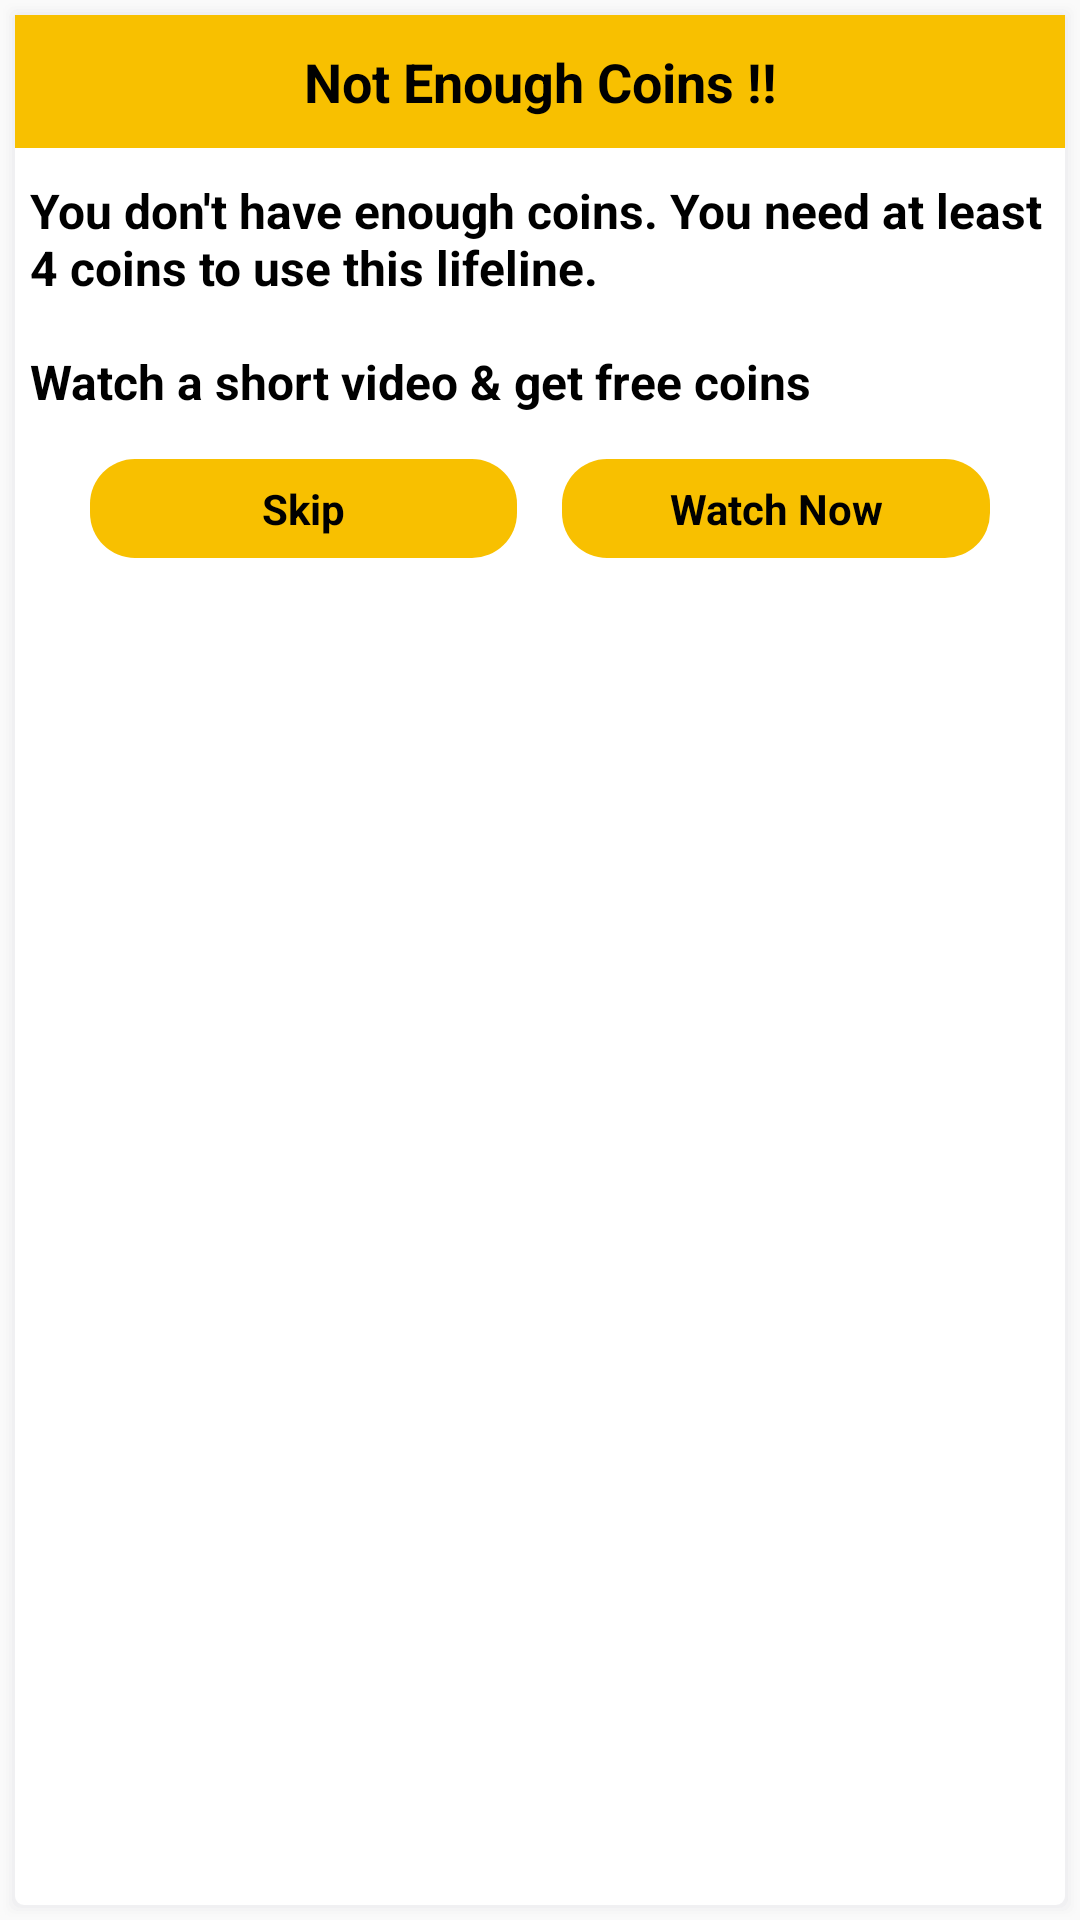

Here is an Android app screen rendered from its layout file. Give the layout XML and the strings, colors and styles it references.
<!-- AndroidManifest.xml: application theme AppTheme -->
<!-- res/layout/dialog_alert_coin.xml -->
<?xml version="1.0" encoding="utf-8"?>

<LinearLayout xmlns:android="http://schemas.android.com/apk/res/android"
    android:layout_width="match_parent"
    android:layout_height="wrap_content"
    android:background="@drawable/card_shadow"
    android:orientation="vertical"
    android:layout_margin="@dimen/margin_dp"
   >

    <TextView
        android:layout_width="match_parent"
        android:layout_height="wrap_content"
        android:background="@color/yellow"
        android:gravity="center"
        android:padding="10dp"
        android:text="@string/msg_enough_coin"
        android:textAppearance="@style/TextAppearance.AppCompat.Medium"
        android:textColor="@color/black"
        android:textStyle="bold" />

    <LinearLayout
        android:layout_width="match_parent"
        android:layout_height="wrap_content"
        android:background="@color/white"
        android:orientation="vertical">

        <View
            android:id="@+id/divider"
            android:layout_width="match_parent"
            android:layout_height="5dp"
            android:background="@drawable/drop_shadow" />

        <TextView
            android:id="@+id/title_coin"
            android:layout_width="match_parent"
            android:layout_height="wrap_content"

            android:padding="5dp"
            android:text="@string/coin_message"
            android:textColor="@color/black"
            android:textSize="@dimen/default_text_size"
            android:textStyle="bold" />


    </LinearLayout>

    <LinearLayout
        android:layout_width="match_parent"
        android:layout_height="wrap_content"
        android:orientation="horizontal"
        android:layout_margin="@dimen/margin_10dp"
        android:weightSum="2">

        <TextView
            android:id="@+id/skip"
            android:layout_width="0dp"
            android:layout_height="wrap_content"
            android:layout_marginStart="@dimen/margin_dp"
            android:layout_weight="1"
            android:background="@drawable/left_btn_bg"
            android:gravity="center"
            android:padding="7dp"
            android:text="@string/skip"
            android:textColor="@color/black"
            android:textStyle="bold" />

        <TextView
            android:id="@+id/watch_now"
            android:layout_width="0dp"
            android:layout_height="wrap_content"
            android:layout_marginStart="@dimen/margin_dp"
            android:layout_marginEnd="@dimen/margin_dp"
            android:layout_weight="1"
            android:background="@drawable/right_btn_bg"
            android:gravity="center"
            android:padding="7dp"
            android:text="@string/msg_watch_video"
            android:textColor="@color/black"
            android:textStyle="bold" />
    </LinearLayout>
</LinearLayout>
<!-- resources referenced by this layout -->
<resources>
  <color name="black">#000000</color>
  <color name="white">#ffffff</color>
  <color name="yellow">#F8C000</color>
  <dimen name="default_text_size">16sp</dimen>
  <dimen name="margin_10dp">10dp</dimen>
  <dimen name="margin_dp">15dp</dimen>
  <!-- drawable left_btn_bg (drawable) -->
  <?xml version="1.0" encoding="utf-8"?>
  
  <layer-list xmlns:android="http://schemas.android.com/apk/res/android">
      <item
          >
          <shape
              android:shape="rectangle">
              <solid android:color="@color/yellow" />
              <corners
                  android:radius="@dimen/margin_dp" />
          </shape>
      </item>
  
  </layer-list>
  <!-- drawable right_btn_bg (drawable) -->
  <?xml version="1.0" encoding="utf-8"?>
  
  <layer-list xmlns:android="http://schemas.android.com/apk/res/android">
      <item>
          <shape
              android:shape="rectangle">
              <solid android:color="@color/yellow" />
              <corners
                 android:radius="@dimen/margin_dp" />
          </shape>
      </item>
  
  </layer-list>
  <string name="coin_message">You don\'t have enough coins. You need at least 4 coins to use this lifeline. \n\nWatch a short video &amp; get free coins</string>
  <string name="msg_enough_coin">Not Enough Coins !!</string>
  <string name="msg_watch_video">Watch Now</string>
  <string name="skip">Skip</string>
  <style name="AppTheme" parent="Theme.AppCompat.Light.NoActionBar">
          <item name="colorPrimary">@color/colorPrimary</item>
          <item name="colorPrimaryDark">@color/colorPrimaryDark</item>
          <item name="colorAccent">@color/colorAccent</item>
          <item name="android:windowDisablePreview">true</item>
          <item name="android:homeAsUpIndicator">@drawable/ic_back</item>
  
          <item name="android:splitMotionEvents">false</item>
          <item name="android:windowEnableSplitTouch">false</item>
      </style>
  <color name="colorPrimary">#39819c</color>
  <color name="colorPrimaryDark">#306c83</color>
  <color name="colorAccent">#39819c</color>
</resources>
